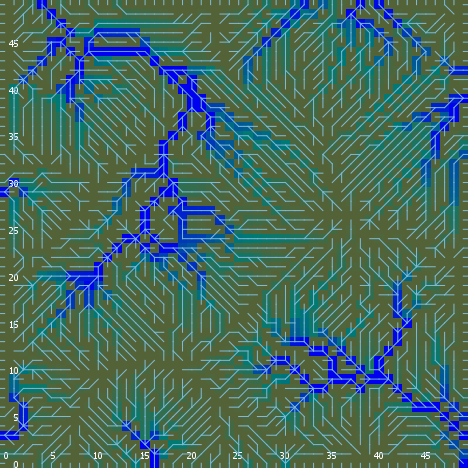

The file beside this chart, header and first rows:
export-world data (NetLogo 6.0.4)
land_05_withInitialEcologicalCommunities…
05/11/2020 14:34:33:830 +0100
RANDOM STATE
0 0 -1727483681 112 0.2860536633971529 f…
GLOBALS
min-pxcor, max-pxcor, min-pycor, max-pycor, perspective, subject, nextIndex, directed-links, ticks, display-mode, ecol_brushfrequencyinflection, ecol_brushfrequencyrate, ecol_grassfrequencyinflection, ecol_grassfrequencyrate, ecol_woodfrequencyinflection, ecol_woodfrequencyrate, elevationdistribution, elev_algorithm-style, elev_featureanglerange, elev_inversioniterations, elev_noise, elev_numdepressions, elev_numprotuberances, elev_numranges
0, 49, 0, 49, 0, nobody, 2600, "UNDIRECTED", -1, "ecological community composition", 12.25, 0.02788, 2.49, 0.1369, 15.28, 0.07814, [-3.470020469201983 -3.3708379695805024 …, "C#", 21.56, 1.566, 1.362, 10, 6, 30
TURTLES
who, color, heading, xcor, ycor, shape, label, label-color, breed, hidden?, size, pen-size, pen-mode, numpoints
0, 135, 147, 45, 30, "default", "", 9.9, {breed flowholders}, true, 1, 1, "up", 
1, 97, 180, 38, 0, "line half", "", 9.9, {breed flowholders}, false, 1, 1, "up", 
2, 55, 316, 47, 33, "default", "", 9.9, {breed flowholders}, true, 1, 1, "up", 
3, 105, 83, 20, 4, "default", "", 9.9, {breed flowholders}, true, 1, 1, "up", 
4, 75, 345, 43, 29, "default", "", 9.9, {breed flowholders}, true, 1, 1, "up", 
5, 115, 243, 43, 17, "default", "", 9.9, {breed flowholders}, true, 1, 1, "up", 
6, 115, 270, 29, 2, "default", "", 9.9, {breed flowholders}, true, 1, 1, "up", 
7, 55, 318, 7, 35, "default", "", 9.9, {breed flowholders}, true, 1, 1, "up", 
8, 25, 140, 22, 7, "default", "", 9.9, {breed flowholders}, true, 1, 1, "up", 
9, 95, 216, 22, 34, "default", "", 9.9, {breed flowholders}, true, 1, 1, "up", 
10, 125, 0, 19, 39, "default", "", 9.9, {breed flowholders}, true, 1, 1, "up", 
11, 125, 269, 28, 12, "default", "", 9.9, {breed flowholders}, true, 1, 1, "up", 
12, 75, 9, 35, 15, "default", "", 9.9, {breed flowholders}, true, 1, 1, "up", 
13, 135, 276, 19, 19, "default", "", 9.9, {breed flowholders}, true, 1, 1, "up", 
14, 115, 216, 22, 19, "default", "", 9.9, {breed flowholders}, true, 1, 1, "up", 
15, 45, 338, 1, 19, "default", "", 9.9, {breed flowholders}, true, 1, 1, "up", 
16, 45, 198, 46, 6, "default", "", 9.9, {breed flowholders}, true, 1, 1, "up", 
17, 45, 62, 38, 24, "default", "", 9.9, {breed flowholders}, true, 1, 1, "up", 
18, 45, 359, 25, 30, "default", "", 9.9, {breed flowholders}, true, 1, 1, "up", 
19, 75, 189, 11, 9, "default", "", 9.9, {breed flowholders}, true, 1, 1, "up", 
20, 105, 186, 6, 44, "default", "", 9.9, {breed flowholders}, true, 1, 1, "up", 
21, 65, 182, 6, 43, "default", "", 9.9, {breed flowholders}, true, 1, 1, "up", 
22, 75, 317, 38, 7, "default", "", 9.9, {breed flowholders}, true, 1, 1, "up", 
23, 25, 128, 18, 40, "default", "", 9.9, {breed flowholders}, true, 1, 1, "up", 
24, 97, 270, 0, 42, "line half", "", 9.9, {breed flowholders}, false, 1, 1, "up", 
25, 5, 58, 24, 8, "default", "", 9.9, {breed flowholders}, true, 1, 1, "up", 
26, 75, 183, 36, 28, "default", "", 9.9, {breed flowholders}, true, 1, 1, "up", 
27, 25, 4, 36, 32, "default", "", 9.9, {breed flowholders}, true, 1, 1, "up", 
28, 85, 274, 31, 23, "default", "", 9.9, {breed flowholders}, true, 1, 1, "up", 
29, 35, 326, 13, 8, "default", "", 9.9, {breed flowholders}, true, 1, 1, "up", 
30, 55, 18, 41, 35, "default", "", 9.9, {breed flowholders}, true, 1, 1, "up", 
31, 75, 20, 8, 44, "default", "", 9.9, {breed flowholders}, true, 1, 1, "up", 
32, 5, 166, 39, 39, "default", "", 9.9, {breed flowholders}, true, 1, 1, "up", 
33, 5, 312, 18, 18, "default", "", 9.9, {breed flowholders}, true, 1, 1, "up", 
34, 5, 72, 30, 10, "default", "", 9.9, {breed flowholders}, true, 1, 1, "up", 
35, 85, 352, 5, 44, "default", "", 9.9, {breed flowholders}, true, 1, 1, "up", 
36, 45, 251, 42, 30, "default", "", 9.9, {breed flowholders}, true, 1, 1, "up", 
37, 125, 67, 5, 43, "default", "", 9.9, {breed flowholders}, true, 1, 1, "up", 
38, 105, 290, 13, 30, "default", "", 9.9, {breed flowholders}, true, 1, 1, "up", 
39, 65, 184, 17, 3, "default", "", 9.9, {breed flowholders}, true, 1, 1, "up", 
40, 125, 218, 18, 13, "default", "", 9.9, {breed flowholders}, true, 1, 1, "up", 
41, 125, 87, 30, 7, "default", "", 9.9, {breed flowholders}, true, 1, 1, "up", 
42, 97, 270, 0, 17, "line half", "", 9.9, {breed flowholders}, false, 1, 1, "up", 
43, 75, 172, 23, 42, "default", "", 9.9, {breed flowholders}, true, 1, 1, "up", 
44, 45, 96, 42, 9, "default", "", 9.9, {breed flowholders}, true, 1, 1, "up", 
45, 5, 129, 2, 25, "default", "", 9.9, {breed flowholders}, true, 1, 1, "up", 
46, 95, 90, 30, 2, "default", "", 9.9, {breed flowholders}, true, 1, 1, "up", 
47, 135, 215, 1, 26, "default", "", 9.9, {breed flowholders}, true, 1, 1, "up", 
48, 55, 348, 44, 38, "default", "", 9.9, {breed flowholders}, true, 1, 1, "up", 
49, 15, 94, 47, 9, "default", "", 9.9, {breed flowholders}, true, 1, 1, "up", 
50, 125, 39, 23, 40, "default", "", 9.9, {breed flowholders}, true, 1, 1, "up", 
... 9,802 more rows
